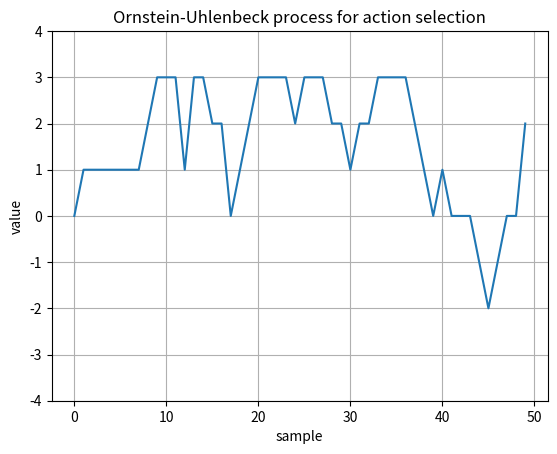

The matplotlib source for this figure:
import matplotlib.pyplot as plt
import numpy as np
import math

l = 50
lim = np.array([-10.7, 10.7])

theta = 0.01
sigma = 3.0
y0 = 0
discrete = 7

x = np.arange(l)
y = np.zeros(l)
a = np.zeros(l)

for i in x[1:]:
  y[i] = y[i-1] + theta*(y0 - y[i-1]) + sigma * np.random.normal(0, 1)

  if (y[i] < lim[0]):
    y[i] = lim[0]
  if (y[i] > lim[1]):
    y[i] = lim[1]

if (discrete):
  a = np.fix(2*y/(discrete-1))
else:
  a = y

plt.plot(x, a)
plt.xlabel('sample')
plt.ylabel('value')
plt.title('Ornstein-Uhlenbeck process for action selection')
plt.grid(True)
axes = plt.gca()
if (discrete):
  lim = np.round(2*lim/(discrete-1))
axes.set_ylim(lim)
plt.show()
